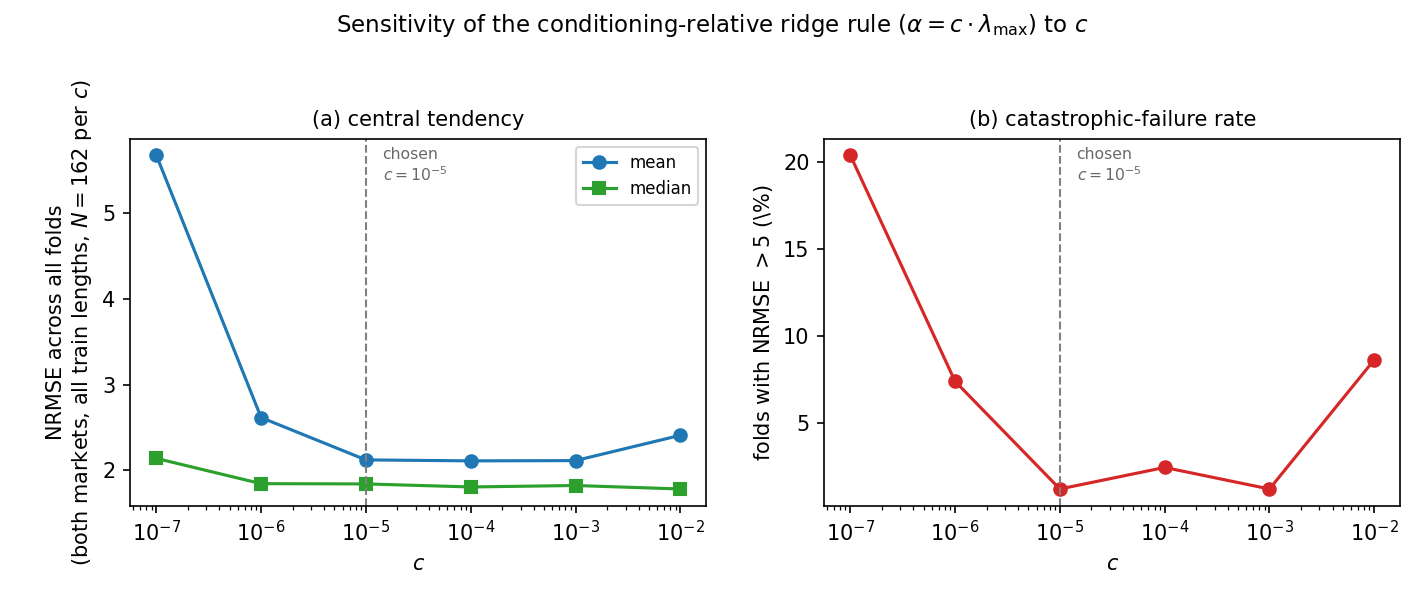

Source data for this figure (header and first rows):
dataset, train_len, fold, c, nrmse
sp500, 60, 0, 1e-07, 2.212
sp500, 60, 0, 1e-06, 1.589
sp500, 60, 0, 1e-05, 1.269
sp500, 60, 0, 0.0001, 1.188
sp500, 60, 0, 0.001, 1.042
sp500, 60, 0, 0.01, 1.03
sp500, 60, 1, 1e-07, 2.563
sp500, 60, 1, 1e-06, 2.746
sp500, 60, 1, 1e-05, 2.695
sp500, 60, 1, 0.0001, 2.537
sp500, 60, 1, 0.001, 2.615
sp500, 60, 1, 0.01, 2.933
sp500, 60, 2, 1e-07, 1.649
sp500, 60, 2, 1e-06, 1.73
sp500, 60, 2, 1e-05, 1.815
sp500, 60, 2, 0.0001, 1.804
sp500, 60, 2, 0.001, 1.727
sp500, 60, 2, 0.01, 2.335
sp500, 60, 3, 1e-07, 1.984
sp500, 60, 3, 1e-06, 1.998
sp500, 60, 3, 1e-05, 1.927
sp500, 60, 3, 0.0001, 1.749
sp500, 60, 3, 0.001, 1.654
sp500, 60, 3, 0.01, 1.602
sp500, 60, 4, 1e-07, 5.992
sp500, 60, 4, 1e-06, 1.242
sp500, 60, 4, 1e-05, 1.228
sp500, 60, 4, 0.0001, 1.226
sp500, 60, 4, 0.001, 1.143
sp500, 60, 4, 0.01, 1.677
sp500, 60, 5, 1e-07, 1.461
sp500, 60, 5, 1e-06, 1.474
sp500, 60, 5, 1e-05, 1.374
sp500, 60, 5, 0.0001, 1.144
sp500, 60, 5, 0.001, 0.9881
sp500, 60, 5, 0.01, 1.059
sp500, 60, 6, 1e-07, 24.51
sp500, 60, 6, 1e-06, 2.355
sp500, 60, 6, 1e-05, 2.11
sp500, 60, 6, 0.0001, 2.106
sp500, 60, 6, 0.001, 2.981
sp500, 60, 6, 0.01, 4.344
sp500, 60, 7, 1e-07, 1.058
sp500, 60, 7, 1e-06, 1.229
sp500, 60, 7, 1e-05, 1.266
sp500, 60, 7, 0.0001, 1.217
sp500, 60, 7, 0.001, 1.165
sp500, 60, 7, 0.01, 1.05
sp500, 60, 8, 1e-07, 3.513
sp500, 60, 8, 1e-06, 3.748
sp500, 60, 8, 1e-05, 4.229
sp500, 60, 8, 0.0001, 4.817
sp500, 60, 8, 0.001, 4.642
sp500, 60, 8, 0.01, 3.38
sp500, 60, 9, 1e-07, 2.195
sp500, 60, 9, 1e-06, 2.153
sp500, 60, 9, 1e-05, 2.193
sp500, 60, 9, 0.0001, 2.233
sp500, 60, 9, 0.001, 2.062
sp500, 60, 9, 0.01, 1.383
... 912 more rows
